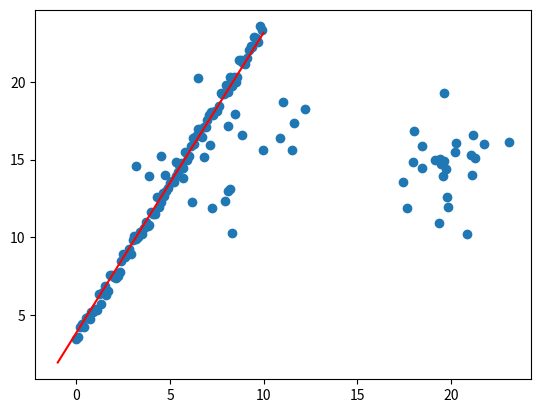

Write Python code to recreate this figure.
from numpy import *
import numpy as np
import random as rsample  # 产生随机数
import matplotlib.pyplot as plt

import time

# RANSAC


# 直线
def get_kb(p1, p2):
    k = (p2[1] - p1[1]) / (p2[0] - p1[0])
    b = p1[1] - k * p1[0]
    return k, b


def get_pt2line_dist(pt, line_k, line_b):
    a, b, c = line_k, -1, line_b
    dist = np.abs(a * pt[0] + b * pt[1] + c) / np.sqrt(a ** 2 + b ** 2)
    return dist


# 平面

# 圆
# 返回模型:至少三个点确定一个圆
# 参数:圆心 半径
def get_circle(pts):

    return 0

# 模型检验

# 矩形(此时不一定行)


# sample_function  用于随机采样,得到不重复的n个索引
def sample_n(idx_list, n):
    res = rsample.sample(idx_list, n)
    return res


# 输入包含噪声的直线数据
# 输出直线参数, 内点, 外点
# 这里提供一个框架,换成其他的模型函数即可拟合其他的数据
# TODO: remove outliers, and expand it to other models

def ransac_line(pts, sample_num):
    # ransan 随机采样一致性算法，改进：记录变化趋势，减少随机性
    # 基本思想
    # 1.从所有的数据中进行随机采样，得到一组足以建模的一组数据
    # 2.判断模型质量
    # 重复上述步骤,最后选出置信度最高的

    # pts: 所有数据点
    # sample_num: 迭代次数

    data_len = len(pts)
    idx_list = list(range(data_len))

    model_buff = []  # 保存k, b, dist

    while sample_num > 0:
        sample_num -= 1

        # 1.采样 得到随机不重合的点对
        random_idx = sample_n(idx_list, 2)
        pt1, pt2 = pts[random_idx[0]], pts[random_idx[1]]

        # 2.从以上样本估计模型
        k, b = get_kb(pt2, pt1)

        # 评价，将[x, y]代进去，如果点到直线的距离小于某个数值，该模型就得分
        dist = 0  # init dist
        for pt in pts:  # all point!  这里可以直接写成矩阵型形式
            dist_i = get_pt2line_dist(pt, k, b)  # 如果要拟合其他的模型,更换这个即可
            dist += dist_i  # 模型的总体性能
            # print('dist:', dist)
        # print('model score:', dist)
        model_buff.append([k, b, dist])  # 缓存模型以及评分

    model_buff = np.array(model_buff)  # sample_num x 3

    # finally we find min_dist from all model buffer
    idx = np.argmin(model_buff[:, 2])  # 取置信度最高的模型参数
    model_param = model_buff[idx]  # in [k, b]
    # print('model_param:', model_param)

    # 下面输出参数作为可选的(耗时).因为不一定所有任务都需要
    confidence = 0  # 模型置信度
    inlier = 0  # a set in {nx2}
    outlier = 0  # a set in {nx2}

    return model_param, confidence, inlier, outlier


if __name__ == '__main__':
    print('ransac to find a line')

    # 生成数据
    # define y=2*x + 3
    x = arange(0, 10, 0.1)
    y = 2 * x + 3 + np.random.rand(len(x))  # ok
    pts = array([x, y]).T

    # noise1 = np.random.rand(10, 2) * 3
    # noise1 = np.random.normal(10, 2, (20, 2))
    # noise2 = np.random.normal(5, 2, (20, 2))

    mean = array([20, 15])  # 正态分布
    cov = eye(2) * 3
    noise1 = np.random.multivariate_normal(mean, cov, 25)

    mean = array([8, 15])  # 正态分布
    cov = eye(2) * 5
    noise2 = np.random.multivariate_normal(mean, cov, 25)
    # noise2 = np.random.uniform([0, 4], [10, 14], [10, 2])  # 均匀分布
    # noise2 = np.random.rand(10, 2) * 3 + [6, 20]

    pts = vstack((pts, noise1))
    pts = vstack((pts, noise2))

    print('pts_shape:', pts.shape)

    s_time = time.time()

    # data, sample_num
    sample_num = 10
    model_para, confi, inlier, outlier = ransac_line(pts, sample_num)

    e_time = time.time()
    print('time cost:{0}'.format(e_time - s_time))

    fig = plt.figure()
    ax = fig.add_subplot(111)
    ax.scatter(pts.T[0], pts.T[1])  # 原始数据

    # gen draw data
    x_test = array([-1, 10])
    y_test = model_para[0] * x_test + model_para[1]
    ax.plot(x_test, y_test, color='r')
    plt.show()
